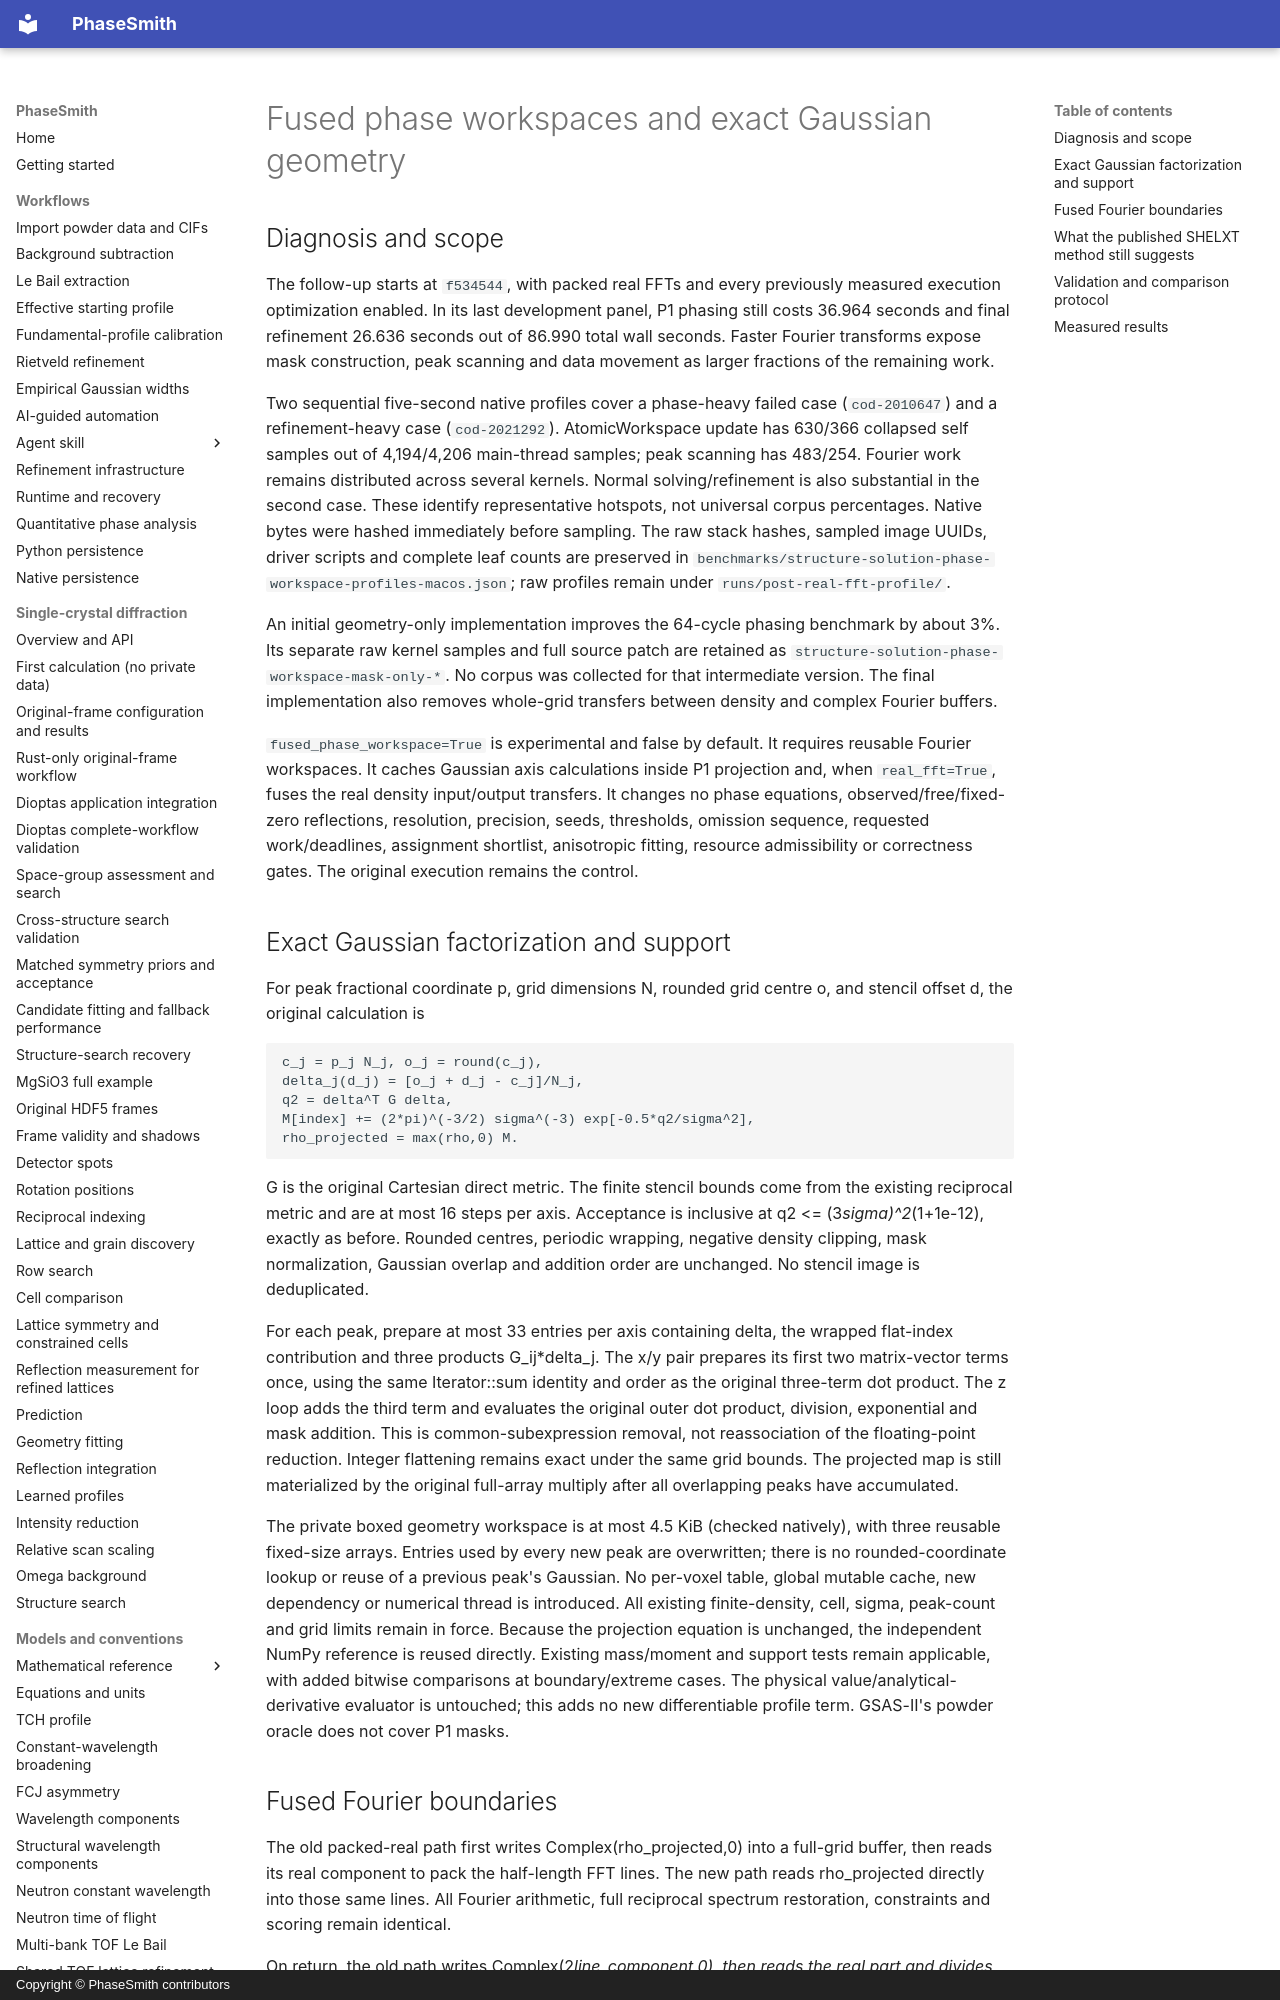

repository: CPrescher/PhaseSmith · page: solution-phase-workspace/index.html · generator: mkdocs · copyright: Copyright © PhaseSmith contributors

# Fused phase workspaces and exact Gaussian geometry

## Diagnosis and scope

The follow-up starts at `f534544`, with packed real FFTs and every previously
measured execution optimization enabled. In its last development panel, P1
phasing still costs 36.964 seconds and final refinement 26.636 seconds out of
86.990 total wall seconds. Faster Fourier transforms expose mask construction,
peak scanning and data movement as larger fractions of the remaining work.

Two sequential five-second native profiles cover a phase-heavy failed case
(`cod-2010647`) and a refinement-heavy case (`cod-2021292`). AtomicWorkspace update
has 630/366 collapsed self samples out of 4,194/4,206 main-thread samples; peak
scanning has 483/254. Fourier work remains distributed across several kernels.
Normal solving/refinement is also substantial in the second case. These identify
representative hotspots, not universal corpus percentages. Native bytes were
hashed immediately before sampling. The raw stack hashes, sampled image UUIDs,
driver scripts and complete leaf counts are preserved in
`benchmarks/structure-solution-phase-workspace-profiles-macos.json`; raw profiles
remain under `runs/post-real-fft-profile/`.

An initial geometry-only implementation improves the 64-cycle phasing benchmark
by about 3%. Its separate raw kernel samples and full source patch are retained
as `structure-solution-phase-workspace-mask-only-*`. No corpus was collected for
that intermediate version. The final implementation also removes whole-grid
transfers between density and complex Fourier buffers.

`fused_phase_workspace=True` is experimental and false by default. It requires
reusable Fourier workspaces. It caches Gaussian axis calculations inside P1
projection and, when `real_fft=True`, fuses the real density input/output transfers.
It changes no phase equations, observed/free/fixed-zero reflections, resolution,
precision, seeds, thresholds, omission sequence, requested work/deadlines,
assignment shortlist, anisotropic fitting, resource admissibility or correctness
gates. The original execution remains the control.

## Exact Gaussian factorization and support

For peak fractional coordinate p, grid dimensions N, rounded grid centre o,
and stencil offset d, the original calculation is

    c_j = p_j N_j, o_j = round(c_j),
    delta_j(d_j) = [o_j + d_j - c_j]/N_j,
    q2 = delta^T G delta,
    M[index] += (2*pi)^(-3/2) sigma^(-3) exp[-0.5*q2/sigma^2],
    rho_projected = max(rho,0) M.

G is the original Cartesian direct metric. The finite stencil bounds come from
the existing reciprocal metric and are at most 16 steps per axis. Acceptance is
inclusive at q2 <= (3*sigma)^2*(1+1e-12), exactly as before. Rounded centres,
periodic wrapping, negative density clipping, mask normalization, Gaussian
overlap and addition order are unchanged. No stencil image is deduplicated.

For each peak, prepare at most 33 entries per axis containing delta, the wrapped
flat-index contribution and three products G_ij*delta_j. The x/y pair prepares
its first two matrix-vector terms once, using the same Iterator::sum identity
and order as the original three-term dot product. The z loop adds the third
term and evaluates the original outer dot product, division, exponential and
mask addition. This is common-subexpression removal, not reassociation of the
floating-point reduction. Integer flattening remains exact under the same grid
bounds. The projected map is still materialized by the original full-array
multiply after all overlapping peaks have accumulated.

The private boxed geometry workspace is at most 4.5 KiB (checked natively), with
three reusable fixed-size arrays. Entries used by every new peak are overwritten;
there is no rounded-coordinate lookup or reuse of a previous peak's Gaussian.
No per-voxel table, global mutable cache, new dependency or numerical thread is
introduced. All existing finite-density, cell, sigma, peak-count and grid limits
remain in force. Because the projection equation is unchanged, the independent
NumPy reference is reused directly. Existing mass/moment and support tests
remain applicable, with added bitwise comparisons at boundary/extreme cases.
The physical value/analytical-derivative evaluator is untouched; this adds no
new differentiable profile term. GSAS-II's powder oracle does not cover P1 masks.
